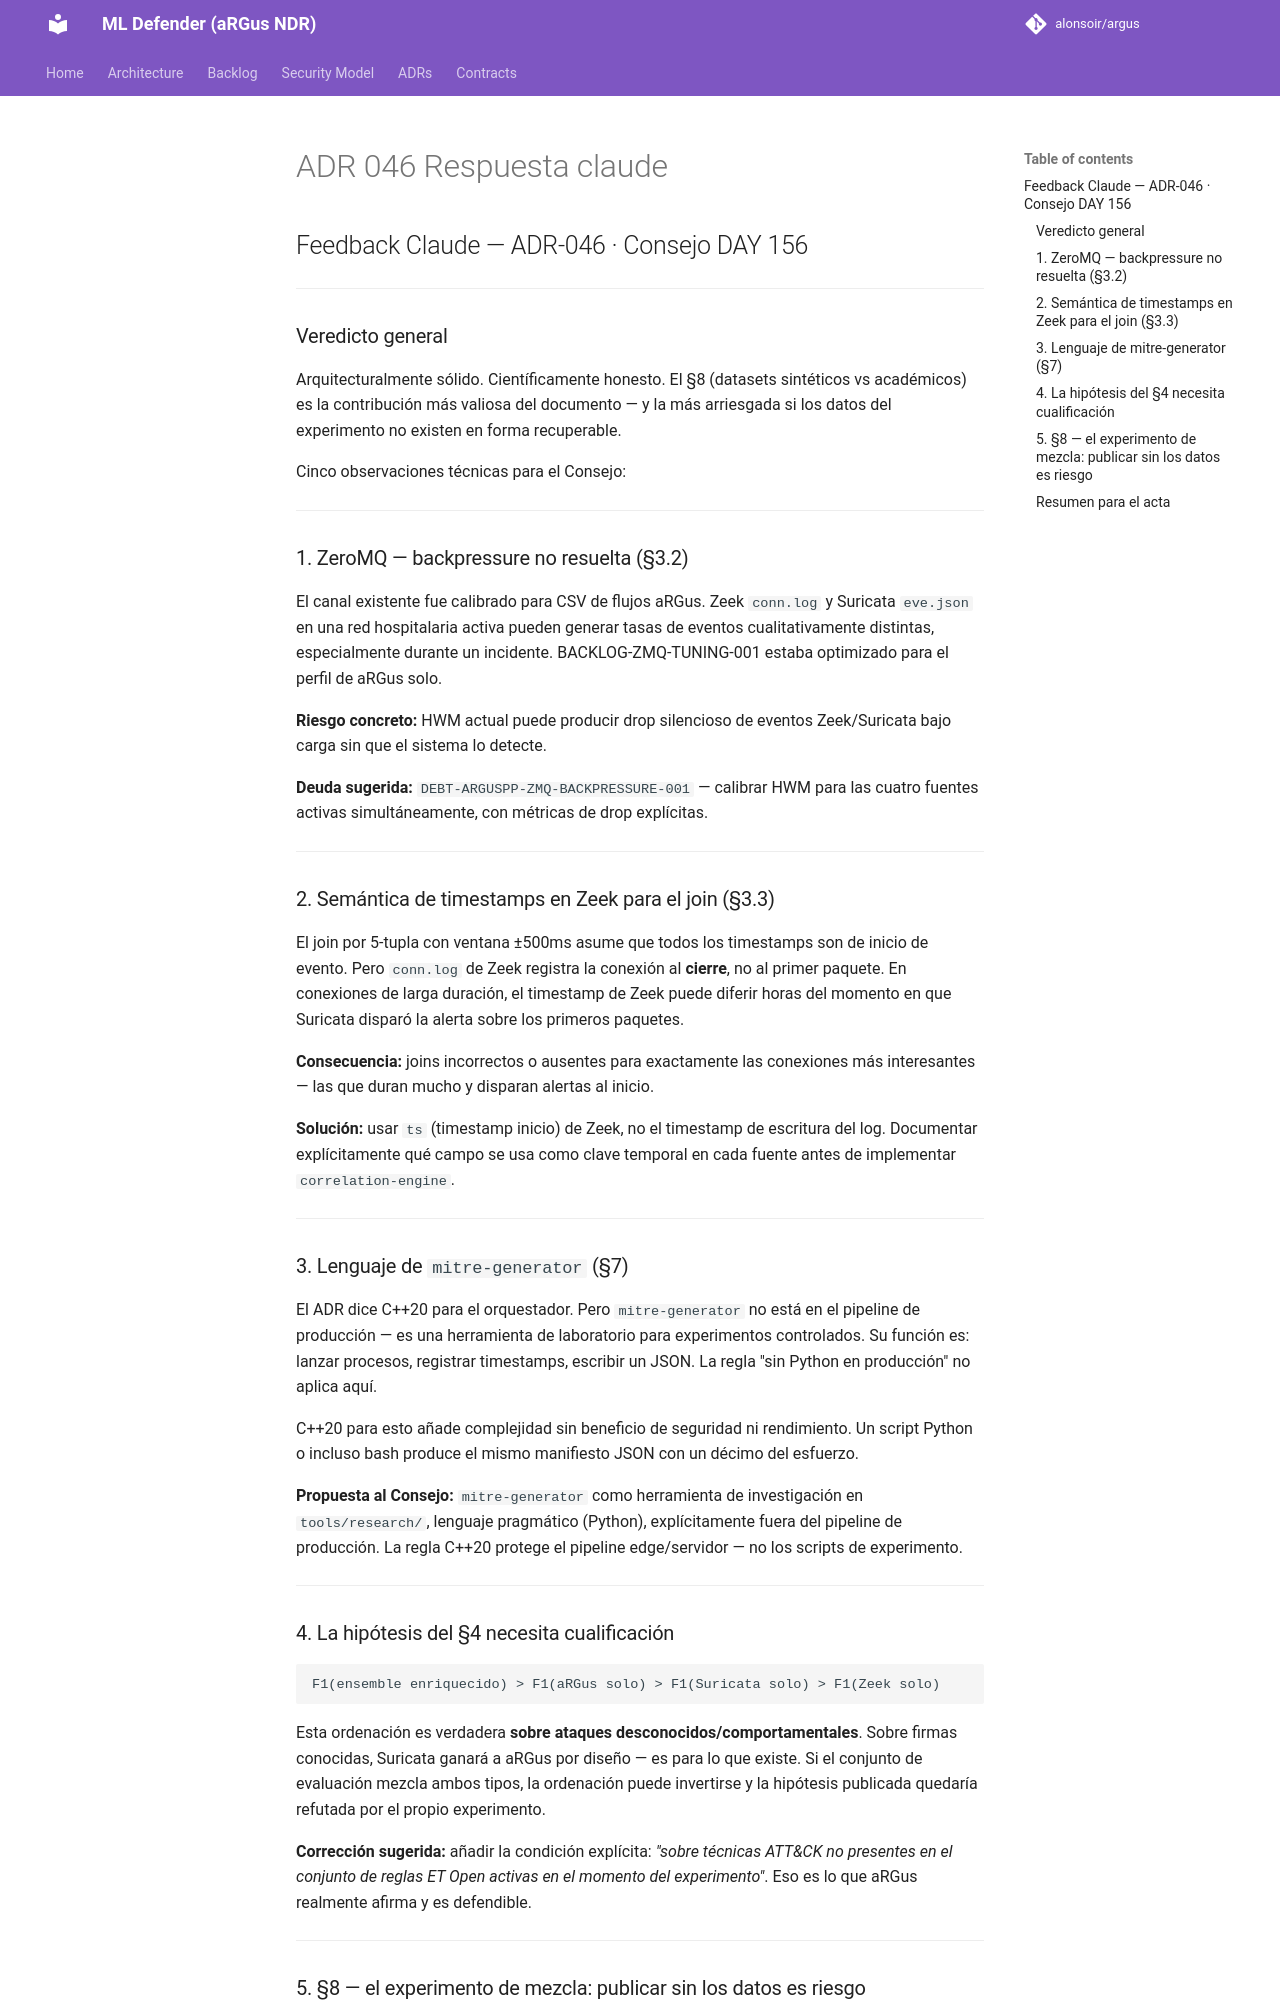

repository: alonsoir/argus · page: council/ADR-046-Respuesta-claude/index.html · generator: mkdocs

## Feedback Claude — ADR-046 · Consejo DAY 156

---

### Veredicto general

Arquitecturalmente sólido. Científicamente honesto. El §8 (datasets sintéticos vs académicos) es la contribución más valiosa del documento — y la más arriesgada si los datos del experimento no existen en forma recuperable.

Cinco observaciones técnicas para el Consejo:

---

### 1. ZeroMQ — backpressure no resuelta (§3.2)

El canal existente fue calibrado para CSV de flujos aRGus. Zeek `conn.log` y Suricata `eve.json` en una red hospitalaria activa pueden generar tasas de eventos cualitativamente distintas, especialmente durante un incidente. BACKLOG-ZMQ-TUNING-001 estaba optimizado para el perfil de aRGus solo.

**Riesgo concreto:** HWM actual puede producir drop silencioso de eventos Zeek/Suricata bajo carga sin que el sistema lo detecte.

**Deuda sugerida:** `DEBT-ARGUSPP-ZMQ-BACKPRESSURE-001` — calibrar HWM para las cuatro fuentes activas simultáneamente, con métricas de drop explícitas.

---

### 2. Semántica de timestamps en Zeek para el join (§3.3)

El join por 5-tupla con ventana ±500ms asume que todos los timestamps son de inicio de evento. Pero `conn.log` de Zeek registra la conexión al **cierre**, no al primer paquete. En conexiones de larga duración, el timestamp de Zeek puede diferir horas del momento en que Suricata disparó la alerta sobre los primeros paquetes.

**Consecuencia:** joins incorrectos o ausentes para exactamente las conexiones más interesantes — las que duran mucho y disparan alertas al inicio.

**Solución:** usar `ts` (timestamp inicio) de Zeek, no el timestamp de escritura del log. Documentar explícitamente qué campo se usa como clave temporal en cada fuente antes de implementar `correlation-engine`.

---

### 3. Lenguaje de `mitre-generator` (§7)

El ADR dice C++20 para el orquestador. Pero `mitre-generator` no está en el pipeline de producción — es una herramienta de laboratorio para experimentos controlados. Su función es: lanzar procesos, registrar timestamps, escribir un JSON. La regla "sin Python en producción" no aplica aquí.

C++20 para esto añade complejidad sin beneficio de seguridad ni rendimiento. Un script Python o incluso bash produce el mismo manifiesto JSON con un décimo del esfuerzo.

**Propuesta al Consejo:** `mitre-generator` como herramienta de investigación en `tools/research/`, lenguaje pragmático (Python), explícitamente fuera del pipeline de producción. La regla C++20 protege el pipeline edge/servidor — no los scripts de experimento.

---

### 4. La hipótesis del §4 necesita cualificación

```
F1(ensemble enriquecido) > F1(aRGus solo) > F1(Suricata solo) > F1(Zeek solo)
```

Esta ordenación es verdadera **sobre ataques desconocidos/comportamentales**. Sobre firmas conocidas, Suricata ganará a aRGus por diseño — es para lo que existe. Si el conjunto de evaluación mezcla ambos tipos, la ordenación puede invertirse y la hipótesis publicada quedaría refutada por el propio experimento.

**Corrección sugerida:** añadir la condición explícita: *"sobre técnicas ATT&CK no presentes en el conjunto de reglas ET Open activas en el momento del experimento"*. Eso es lo que aRGus realmente afirma y es defendible.

---
